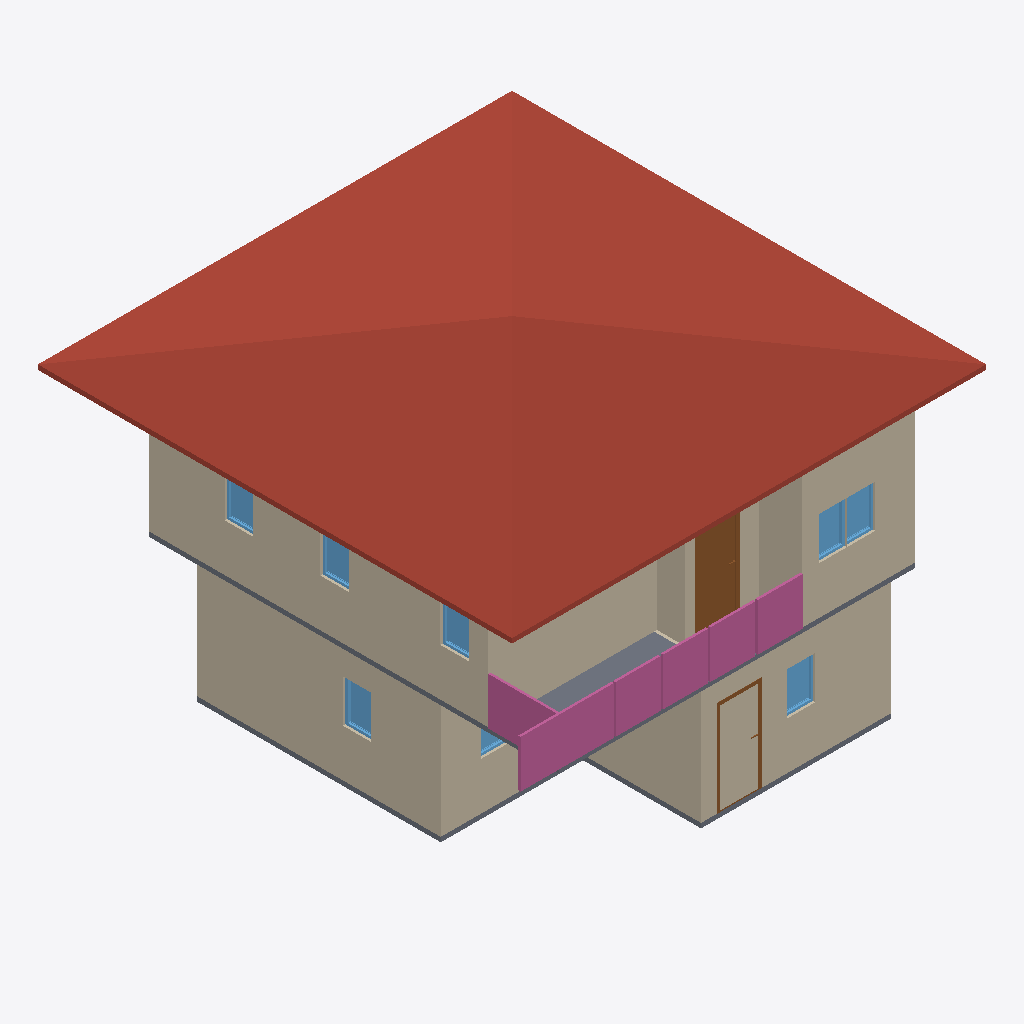
Isometric view of an IFC building model (IFC-SPF (STEP), schema IFC4, length unit metre), seen from the south-west, elements coloured by IFC class: 12 walls (beige), 8 windows (light blue), 6 railings (pink), 2 slabs (grey), 2 doors (brown), 1 roof (red-brown).
Extent 10.0 m × 10.0 m × 7.2 m (x, y, z). Storeys (3): GF at 0.00 m; 2F at 3.00 m; Roof at 6.00 m. Elements (76): 27 IfcWall, 19 IfcRailing, 12 IfcWindow, 9 IfcDoor, 4 IfcSlab, 2 IfcCovering, 2 IfcStairFlight, 1 IfcRoof.

HEADER;
FILE_DESCRIPTION(('ViewDefinition[DesignTransferView]'),'2;1');
FILE_NAME('s04.ifc','2025-09-02T15:57:00+08:00',(''),(''),'IfcOpenShell 0.8.3-post1','Bonsai 0.8.3-post1','');
FILE_SCHEMA(('IFC4'));
ENDSEC;
DATA;
#1=IFCPROJECT('1IBQaSsAv9CAn2cAoc35Mb',$,'My Project',$,$,$,$,(#14,#26),#9);
#31=IFCSITE('2C_6zWvgX83um$DaJUvZ5$',$,'My Site',$,$,#54,$,$,$,$,$,$,$,$);
#37=IFCBUILDING('1WZntzNyz9Ifey_3Dq7vS0',$,'My Building',$,$,#60,$,$,$,$,$,$);
#43=IFCBUILDINGSTOREY('0rnqhpO6DEMQVKNoCD_gaC',$,'2F',$,$,#2514,$,$,$,$);
#67=IFCBUILDINGSTOREY('0e7VMPSpnFGOTGzNfz9sZ9',$,'GF',$,$,#83,$,$,$,$);
#5274=IFCBUILDINGSTOREY('0ez1Rr3Dn3uPvEW$8vmDKR',$,'Roof',$,$,#5295,$,$,$,$);
#5318=IFCROOF('2i7fMUVdn49AeYZd36Xt0n',$,'Roof',$,$,#5345,#5328,$,$);
#724=IFCWALL('1_e79DWrDCeh2Nhmqh3IbK',$,'Wall',$,$,#999,#730,$,$);
#3110=IFCWALL('0i$NOf$tr57RcFlhbzmpHB',$,'Wall',$,$,#3295,#3116,$,$);
#131=IFCWALL('3C56Dvn5H8JBaoYjoLBloa',$,'Wall',$,$,#144,#139,$,$);
#2914=IFCWALL('0KDPrwmgbD7BYoXot96lO$',$,'Wall',$,$,#2925,#2920,$,$);
#3135=IFCWALL('0OtSKTQCP28f22fk$YuYTZ',$,'Wall',$,$,#3327,#3141,$,$);
#774=IFCWALL('2YaZAurW98EgDLhkB5Zne2',$,'Wall.004',$,$,#1063,#780,$,$);
#3554=IFCSLAB('1J6Isyb_X9ePbYCtGs$ZTu',$,'Slab',$,$,#3562,#3569,$,$);
#749=IFCWALL('20TKLXrC95wOpBjEVM_hpE',$,'Wall',$,$,#1031,#755,$,$);
#5546=IFCRAILING('0KUrX7Vez4nxE_cM4Ac16d',$,'Railing',$,$,#5567,#5555,$,$);
#5715=IFCRAILING('3I7qW$2Pv6FfIryvf8s1M1',$,'Railing',$,$,#7099,#5728,$,$);
#3691=IFCDOOR('0YNdzC8xr7evAQbtZ6oAjW',$,'Door.007',$,$,#3755,#3700,$,2.0,0.899999976158142,$,$,$);
#2761=IFCWALL('2TqeaxKDXAp9b63n4r9$tC',$,'Wall',$,$,#2868,#2767,$,$);
#1327=IFCSLAB('0yjKVCVeH7Iw8ivalec5a_',$,'Slab',$,$,#1335,#1342,$,$);
#5936=IFCRAILING('3eJ8rrnt1CdQFUDabrGb96',$,'Railing',$,'FRAMELESS_PANEL',#5957,#5945,$,.USERDEFINED.);
#5673=IFCRAILING('0HHF3RaJH1GhGyUim62$BH',$,'Railing',$,$,#5693,#5681,$,$);
#2734=IFCWALL('2zl06jRqL7EgvZa3xdPAxd',$,'Wall',$,$,#2747,#2742,$,$);
#3160=IFCWALL('0vAMl5_k9DWQgn63bk9_yt',$,'Wall',$,$,#3359,#3166,$,$);
#5610=IFCRAILING('0H6kiz0z5AVvSxQlWEf6ua',$,'Railing',$,$,#5630,#5618,$,$);
#1958=IFCWINDOW('3PHhzDlCr6th9BJ76vGDNY',$,'Window',$,$,#2022,#1967,$,0.899999976158142,0.600000023841858,$,$,$);
#2445=IFCWINDOW('01KjoqSOj5zeQcKkbTvu51',$,'Window',$,$,#2509,#2454,$,0.899999976158142,0.600000023841858,$,$,$);
#4550=IFCWINDOW('1c713lvnP2HehCxRGGz6LK',$,'Window',$,$,#4598,#4558,$,0.899999976158142,0.600000023841858,$,$,$);
#4599=IFCWINDOW('2g9ZMUO2L1dwVxlQKFPD6E',$,'Window.002',$,$,#4647,#4607,$,0.899999976158142,0.600000023841858,$,$,$);
#4794=IFCWINDOW('1zdXlKqC5AWvY9QJ3OXrKx',$,'Window.011',$,$,#4842,#4802,$,0.899999976158142,0.600000023841858,$,$,$);
#4892=IFCWINDOW('0Hgj3PJB12efX7iga6bsFI',$,'Window',$,$,#4940,#4900,$,0.899999976158142,0.600000023841858,$,$,$);
#4729=IFCWINDOW('0sJ2hP6Fb6XeTqFmHSXpcE',$,'Window',$,$,#4793,#4738,$,0.899999976158142,0.600000023841858,$,$,$);
#1458=IFCDOOR('3ZDEzfuXf0cvvguEvt40PO',$,'Door',$,$,#1486,#1467,$,2.0,0.899999976158142,$,$,$);
#5844=IFCRAILING('24B6SUGV15CgNqS6gTfgqW',$,'Railing',$,$,#5858,#5853,$,$);
#624=IFCWALL('1DnrnNHi923hUNvtzRE2kw',$,'Wall.001',$,$,#635,#630,$,$);
#2952=IFCWALL('0c1Ilvqr9Fyenhlh20Y1d8',$,'Wall.015',$,$,#2963,#2958,$,$);
#2104=IFCWINDOW('0bMnRnE$f41wuwu_FW89KZ',$,'Window',$,$,#2168,#2113,$,0.899999976158142,0.600000023841858,$,$,$);
ENDSEC;